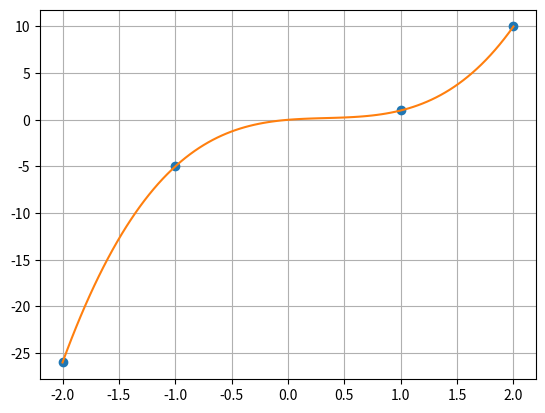
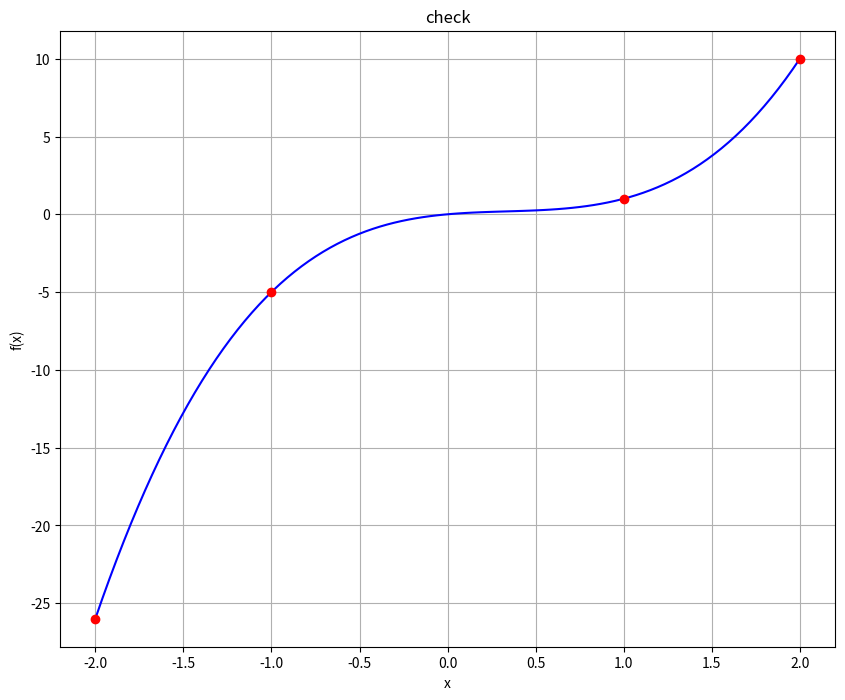

Here is the Python script that generated these plots, in order:
#Наближення функцій. Інтерполяційний багаточлен Лагранжа
import numpy as np
import matplotlib.pyplot as plt
from scipy.interpolate import lagrange

x = np.array([-2, -1, 1, 2], dtype=float)
y = np.array([-26, -5, 1, 10], dtype=float)
def lagranz(x,y,t):
    r = 0
    for j in range(len(y)):
        p1 = 1; p2 = 1
        for i in range(len(x)):
            if i == j:
                p1 = p1 * 1; p2 = p2 * 1
            else:
                p1 = p1 * (t - x[i])
                p2 = p2 * (x[j] - x[i])
        r = r + y[j] * p1/p2
    return r
xnew=np.linspace(np.min(x),np.max(x),100)
ynew=[lagranz(x,y,i) for i in xnew]
plt.plot(x, y ,'o', xnew, ynew)
plt.grid(True)
plt.show()
f = lagrange(x, y)
fig = plt.figure(figsize = (10, 8))
plt.plot(xnew, f(xnew), 'b', x, y, 'ro')
plt.title('check')
plt.grid()
plt.xlabel('x')
plt.ylabel('f(x)')
plt.show()
